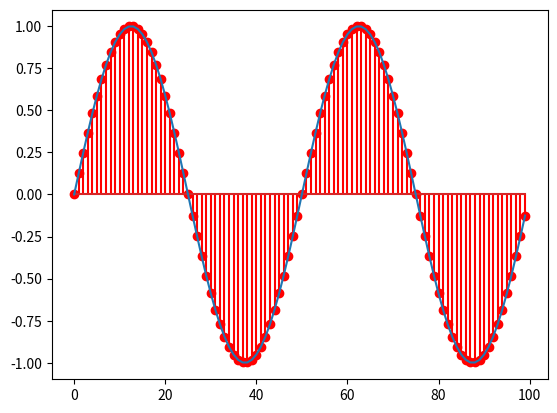

Generate this figure with matplotlib:
import matplotlib.pyplot as plt
import numpy as np


# Fs = 8000
# f = 5
# sample = 8000
# x = np.arange(sample)
# y = np.sin(2 * np.pi * f * x / Fs)
# plt.plot(x, y)
# plt.xlabel('sample(n)')
# plt.ylabel('voltage(V)')
# plt.show()

fs = 100 # sample rate 
f = 2 # the frequency of the signal

x = np.arange(fs) # the points on the x axis for plotting
# compute the value (amplitude) of the sin wave at the for each sample
y = np.sin(2*np.pi*f * (x/fs)) 

#this instruction can only be used with IPython Notbook. 
#% matplotlib inline
# showing the exact location of the smaples
plt.stem(x,y, 'r', )
plt.plot(x,y)

plt.show()